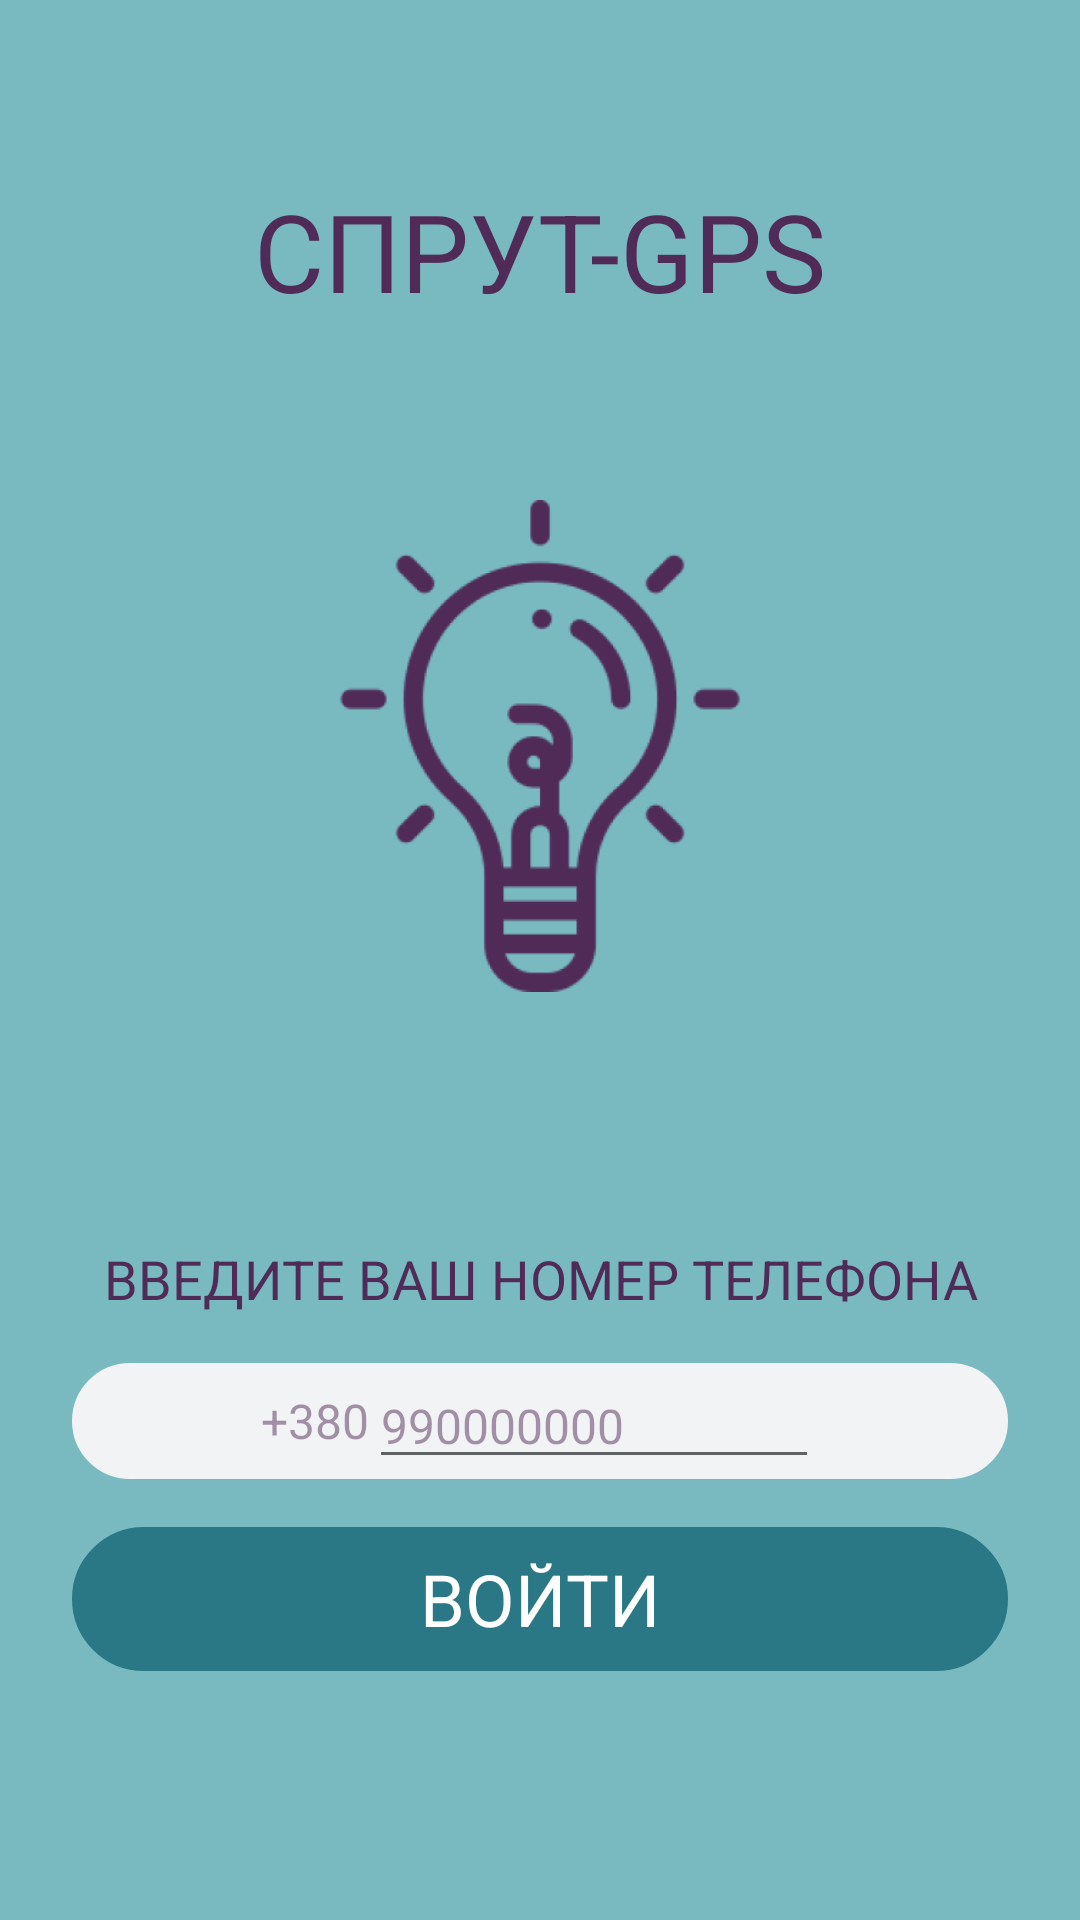

Layout XML and referenced resources for this Android screen:
<!-- AndroidManifest.xml: application theme AppTheme -->
<!-- res/layout/activity_splash.xml -->
<?xml version="1.0" encoding="utf-8"?>
<androidx.constraintlayout.widget.ConstraintLayout xmlns:android="http://schemas.android.com/apk/res/android"
    xmlns:app="http://schemas.android.com/apk/res-auto"
    xmlns:tools="http://schemas.android.com/tools"
    android:id="@+id/splash_bg"
    android:layout_width="match_parent"
    android:layout_height="match_parent"
    android:background="@color/color_bg_cyan"
    tools:context=".activity.SplashActivity">

    <TextView
        android:id="@+id/textView11"
        android:layout_width="wrap_content"
        android:layout_height="wrap_content"
        android:text="СПРУТ-GPS"
        android:textColor="@color/main_violet"
        android:textSize="36sp"
        app:fontFamily="@font/rubik_mono_one"
        app:layout_constraintBottom_toTopOf="@+id/lamp_iv"
        app:layout_constraintEnd_toEndOf="parent"
        app:layout_constraintStart_toStartOf="parent"
        app:layout_constraintTop_toTopOf="parent" />

    <ImageView
        android:id="@+id/lamp_iv"
        android:layout_width="164dp"
        android:layout_height="164dp"
        app:layout_constraintBottom_toBottomOf="parent"
        app:layout_constraintEnd_toEndOf="parent"
        app:layout_constraintStart_toStartOf="parent"
        app:layout_constraintTop_toTopOf="parent"
        app:layout_constraintVertical_bias="0.35000002"
        app:srcCompat="@drawable/logo_odis" />

    <LinearLayout
        android:id="@+id/linearLayout3"
        android:layout_width="match_parent"
        android:layout_height="wrap_content"
        android:orientation="vertical"
        android:padding="16dp"
        app:layout_constraintBottom_toBottomOf="parent"
        app:layout_constraintEnd_toEndOf="parent"
        app:layout_constraintStart_toStartOf="parent"
        app:layout_constraintTop_toBottomOf="@+id/lamp_iv">

        <TextView
            android:id="@+id/textView"
            android:layout_width="match_parent"
            android:layout_height="wrap_content"
            android:layout_margin="8dp"
            android:gravity="center"
            android:text="ВВЕДИТЕ ВАШ НОМЕР ТЕЛЕФОНА"
            android:textColor="@color/main_violet"
            android:textSize="18sp"
            app:fontFamily="@font/rubik_mono_one" />

        <LinearLayout
            android:layout_width="match_parent"
            android:layout_height="match_parent"
            android:layout_margin="8dp"
            android:background="@drawable/rounded_shape"
            android:gravity="center"
            android:orientation="horizontal">

            <TextView
                android:id="@+id/textView4"
                android:layout_width="wrap_content"
                android:layout_height="wrap_content"
                android:gravity="end"
                android:text="+380"
                android:textColor="@color/second_violet"
                android:textSize="16sp"
                app:fontFamily="@font/rubik_mono_one" />

            <EditText
                android:id="@+id/et_phone"
                android:layout_width="150dp"
                android:layout_height="wrap_content"
                android:ems="10"
                android:hint="990000000"
                android:inputType="phone"
                android:maxLength="9"
                android:textColor="@color/main_violet"
                android:textColorHint="@color/second_violet"
                android:textSize="16sp"
                app:fontFamily="@font/rubik_mono_one" />
        </LinearLayout>

        <Button
            android:id="@+id/start_btn"
            style="?android:attr/borderlessButtonStyle"
            android:layout_width="match_parent"
            android:layout_height="wrap_content"
            android:layout_margin="8dp"
            android:background="@drawable/rounded_shape_button"
            android:shadowColor="#00FFFFFF"
            android:text="ВОЙТИ"
            android:textColor="@android:color/background_light"
            android:textSize="24sp"
            app:fontFamily="@font/rubik_mono_one" />
    </LinearLayout>

</androidx.constraintlayout.widget.ConstraintLayout>
<!-- resources referenced by this layout -->
<resources>
  <color name="color_bg_cyan">#79BAC1</color>
  <color name="main_violet">#512B58</color>
  <color name="second_violet">#80512B58</color>
  <!-- drawable logo_odis: png bitmap (drawable, 34683 bytes) -->
  <!-- drawable rounded_shape (drawable) -->
  <?xml version="1.0" encoding="UTF-8"?>
  <shape xmlns:android="http://schemas.android.com/apk/res/android">
      <solid android:color="#F1F3F4"/>
      <stroke android:width="3dp" android:color="#F1F3F4" />
      <corners android:radius="38dp"/>
      <padding android:left="0dp" android:top="0dp" android:right="0dp" android:bottom="0dp" />
  </shape>
  <!-- drawable rounded_shape_button (drawable) -->
  <?xml version="1.0" encoding="UTF-8"?>
  <shape xmlns:android="http://schemas.android.com/apk/res/android">
      <solid android:color="#2A7886"/>
      <stroke android:width="3dp" android:color="#2A7886" />
      <corners android:radius="38dp"/>
      <padding android:left="0dp" android:top="0dp" android:right="0dp" android:bottom="0dp" />
  </shape>
  <style name="AppTheme" parent="Theme.AppCompat.Light.NoActionBar">
          
          <item name="colorPrimary">@color/colorPrimary</item>
          <item name="colorPrimaryDark">@color/colorPrimaryDark</item>
          <item name="colorAccent">@color/colorGreen</item>
          <item name="colorButtonNormal">@color/colorGrey</item>
      </style>
  <color name="colorPrimary">#2A7886</color>
  <color name="colorPrimaryDark">#79BAC1</color>
  <color name="colorGreen">#512B58</color>
  <color name="colorGrey">#999999</color>
</resources>
